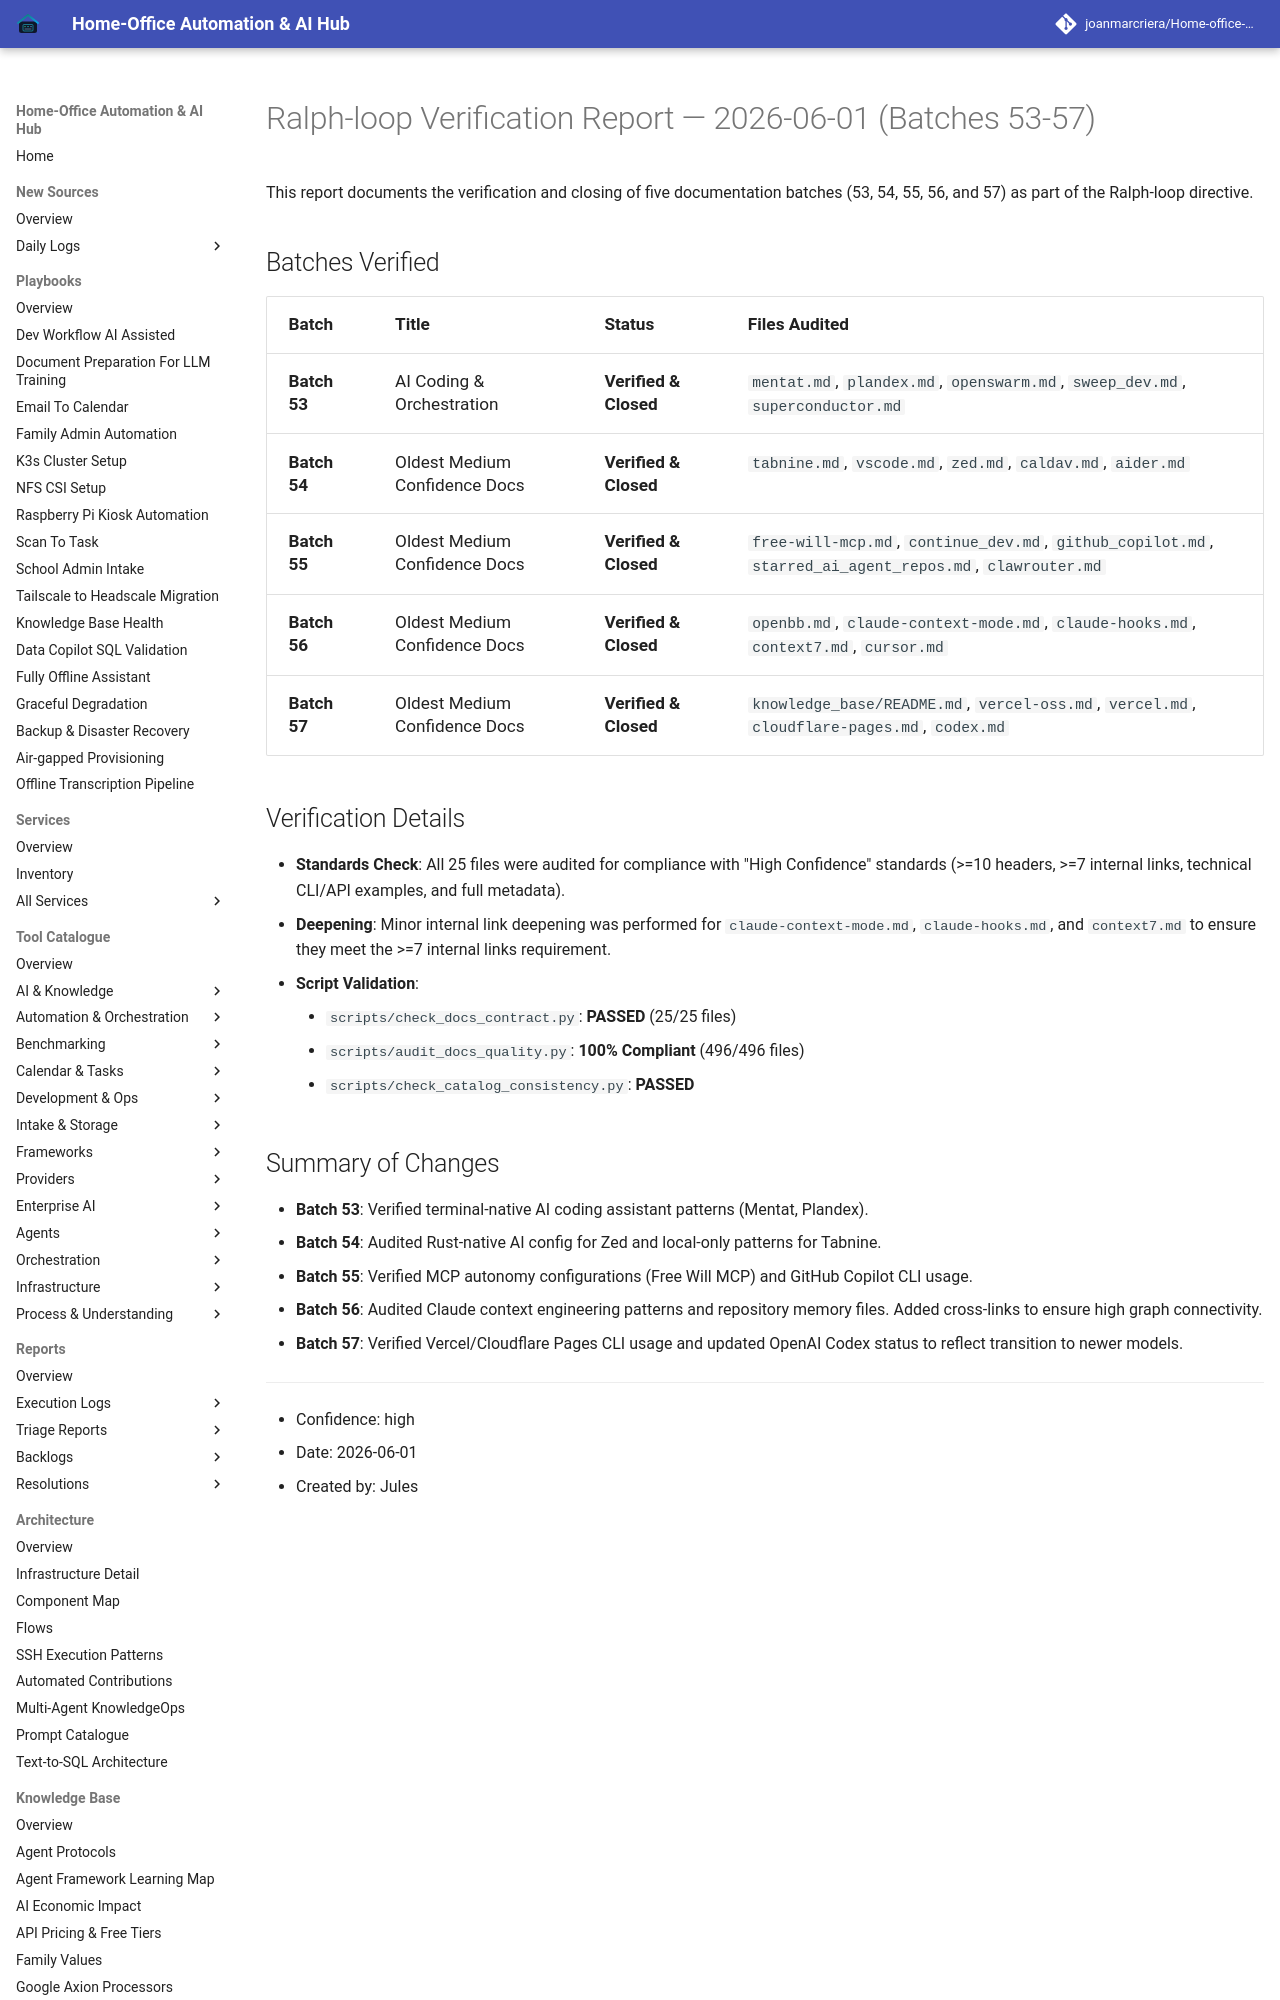

repository: joanmarcriera/Home-office-automations · page: reports/ralph-loop-execution-2026-06-01-verification-batch-53-57/index.html · generator: mkdocs

# Ralph-loop Verification Report — 2026-06-01 (Batches 53-57)

This report documents the verification and closing of five documentation batches (53, 54, 55, 56, and 57) as part of the Ralph-loop directive.

## Batches Verified

| Batch | Title | Status | Files Audited |
| :--- | :--- | :--- | :--- |
| **Batch 53** | AI Coding & Orchestration | **Verified & Closed** | `mentat.md`, `plandex.md`, `openswarm.md`, `sweep_dev.md`, `superconductor.md` |
| **Batch 54** | Oldest Medium Confidence Docs | **Verified & Closed** | `tabnine.md`, `vscode.md`, `zed.md`, `caldav.md`, `aider.md` |
| **Batch 55** | Oldest Medium Confidence Docs | **Verified & Closed** | `free-will-mcp.md`, `continue_dev.md`, `github_copilot.md`, `starred_ai_agent_repos.md`, `clawrouter.md` |
| **Batch 56** | Oldest Medium Confidence Docs | **Verified & Closed** | `openbb.md`, `claude-context-mode.md`, `claude-hooks.md`, `context7.md`, `cursor.md` |
| **Batch 57** | Oldest Medium Confidence Docs | **Verified & Closed** | `knowledge_base/README.md`, `vercel-oss.md`, `vercel.md`, `cloudflare-pages.md`, `codex.md` |
